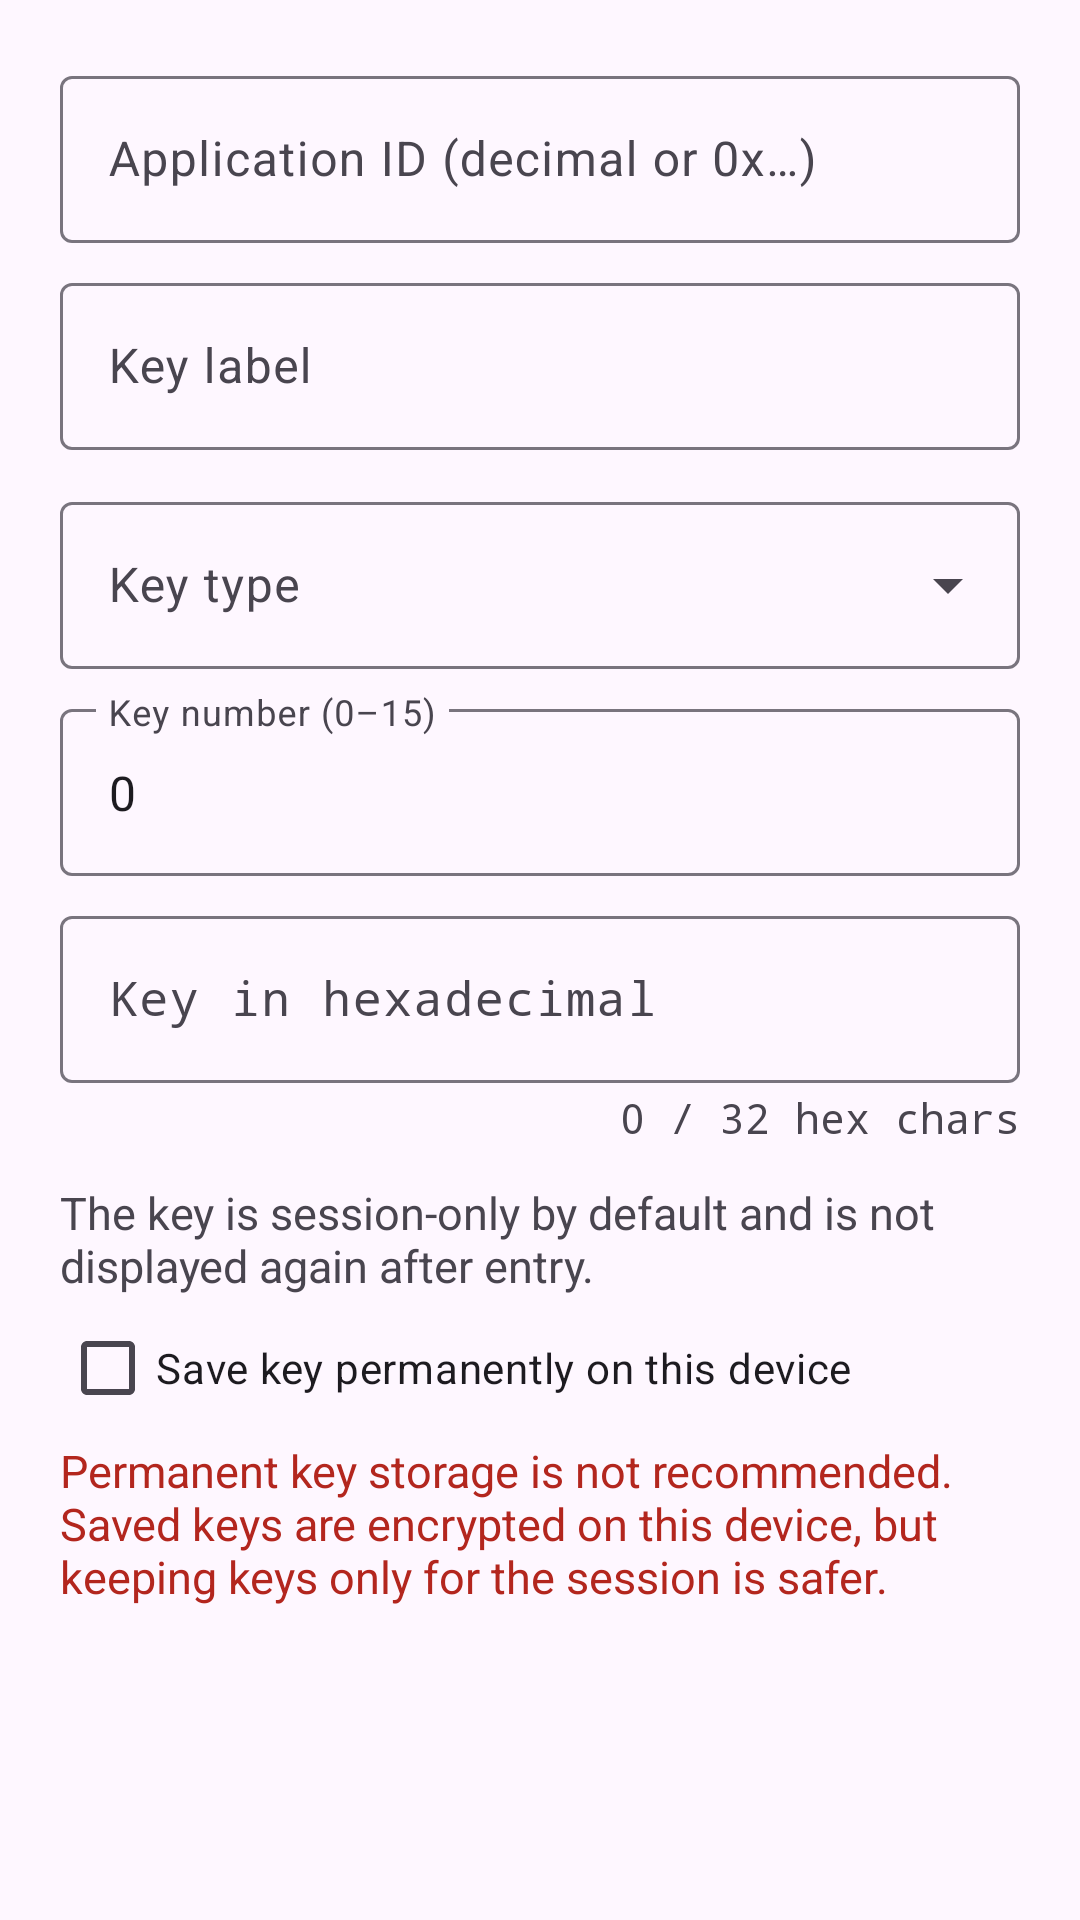

Layout XML and referenced resources for this Android screen:
<!-- AndroidManifest.xml: application theme Theme.App -->
<!-- res/layout/dialog_desfire_quick_check_key.xml -->
<?xml version="1.0" encoding="utf-8"?>
<LinearLayout xmlns:android="http://schemas.android.com/apk/res/android"
    android:layout_width="match_parent"
    android:layout_height="wrap_content"
    android:orientation="vertical"
    android:padding="20dp">

    <com.google.android.material.textfield.TextInputLayout
        android:id="@+id/til_aid"
        style="@style/Widget.Material3.TextInputLayout.OutlinedBox"
        android:layout_width="match_parent"
        android:layout_height="wrap_content"
        android:hint="@string/hint_aid">
        <com.google.android.material.textfield.TextInputEditText
            android:id="@+id/aid"
            android:layout_width="match_parent"
            android:layout_height="wrap_content"
            android:inputType="text" />
    </com.google.android.material.textfield.TextInputLayout>

    <com.google.android.material.textfield.TextInputLayout
        android:id="@+id/til_label"
        style="@style/Widget.Material3.TextInputLayout.OutlinedBox"
        android:layout_width="match_parent"
        android:layout_height="wrap_content"
        android:layout_marginTop="@dimen/spacing_s"
        android:hint="@string/hint_key_label">
        <com.google.android.material.textfield.TextInputEditText
            android:id="@+id/label"
            android:layout_width="match_parent"
            android:layout_height="wrap_content"
            android:inputType="text" />
    </com.google.android.material.textfield.TextInputLayout>

    <com.google.android.material.textfield.TextInputLayout
        android:id="@+id/til_key_type"
        style="@style/Widget.Material3.TextInputLayout.OutlinedBox.ExposedDropdownMenu"
        android:layout_width="match_parent"
        android:layout_height="wrap_content"
        android:layout_marginTop="@dimen/spacing_m"
        android:hint="@string/hint_key_type">
        <com.google.android.material.textfield.MaterialAutoCompleteTextView
            android:id="@+id/keyType"
            android:layout_width="match_parent"
            android:layout_height="wrap_content"
            android:inputType="none" />
    </com.google.android.material.textfield.TextInputLayout>

    <com.google.android.material.textfield.TextInputLayout
        android:id="@+id/til_key_number"
        style="@style/Widget.Material3.TextInputLayout.OutlinedBox"
        android:layout_width="match_parent"
        android:layout_height="wrap_content"
        android:layout_marginTop="@dimen/spacing_s"
        android:hint="@string/hint_key_number">
        <com.google.android.material.textfield.TextInputEditText
            android:id="@+id/keyNumber"
            android:layout_width="match_parent"
            android:layout_height="wrap_content"
            android:inputType="number"
            android:text="0" />
    </com.google.android.material.textfield.TextInputLayout>

    <com.google.android.material.textfield.TextInputLayout
        android:id="@+id/til_key_hex"
        style="@style/Widget.Material3.TextInputLayout.OutlinedBox"
        android:layout_width="match_parent"
        android:layout_height="wrap_content"
        android:layout_marginTop="@dimen/spacing_s"
        android:hint="@string/hint_key_hex">
        <com.google.android.material.textfield.TextInputEditText
            android:id="@+id/keyHex"
            android:layout_width="match_parent"
            android:layout_height="wrap_content"
            android:fontFamily="monospace"
            android:inputType="textVisiblePassword"
            android:saveEnabled="false"
            android:maxLines="2" />
    </com.google.android.material.textfield.TextInputLayout>

    <TextView
        android:id="@+id/hexCounter"
        android:layout_width="match_parent"
        android:layout_height="wrap_content"
        android:layout_marginTop="2dp"
        android:textAlignment="textEnd"
        android:textSize="@dimen/text_size_label"
        android:fontFamily="monospace"
        android:text="0 / 32 hex chars" />

    <TextView
        android:layout_width="match_parent"
        android:layout_height="wrap_content"
        android:layout_marginTop="@dimen/spacing_m"
        android:text="@string/key_session_only_note"
        android:textSize="@dimen/text_size_body" />

    <com.google.android.material.checkbox.MaterialCheckBox
        android:id="@+id/savePermanently"
        android:layout_width="match_parent"
        android:layout_height="wrap_content"
        android:text="@string/save_key_permanently"
        android:checked="false" />

    <TextView
        android:layout_width="match_parent"
        android:layout_height="wrap_content"
        android:text="@string/key_permanent_warning"
        android:textSize="@dimen/text_size_body"
        android:textColor="?attr/colorError" />

</LinearLayout>
<!-- resources referenced by this layout -->
<resources>
  <dimen name="spacing_m">12dp</dimen>
  <dimen name="spacing_s">8dp</dimen>
  <dimen name="text_size_body">15sp</dimen>
  <dimen name="text_size_label">14sp</dimen>
  <string name="hint_aid">Application ID (decimal or 0x…)</string>
  <string name="hint_key_hex">Key in hexadecimal</string>
  <string name="hint_key_label">Key label</string>
  <string name="hint_key_number">Key number (0–15)</string>
  <string name="hint_key_type">Key type</string>
  <string name="key_permanent_warning">Permanent key storage is not recommended. Saved keys are encrypted on this device, but keeping keys only for the session is safer.</string>
  <string name="key_session_only_note">The key is session-only by default and is not displayed again after entry.</string>
  <string name="save_key_permanently">Save key permanently on this device</string>
  <style name="Theme.App" parent="Theme.Material3.DayNight.NoActionBar">
          <item name="android:windowActionModeOverlay">true</item>
          <item name="colorPrimary">@color/brand_blue</item>
          <item name="colorOnPrimary">@color/brand_blue_on_primary</item>
          <item name="colorPrimaryContainer">@color/brand_blue_container</item>
          <item name="colorOnPrimaryContainer">@color/brand_blue_on_container</item>
          <item name="colorSecondary">@color/brand_blue_secondary</item>
          <item name="colorOnSecondary">@android:color/white</item>
          <item name="colorSecondaryContainer">@color/brand_blue_secondary_container</item>
          <item name="colorOnSecondaryContainer">@color/brand_blue_on_container</item>
      </style>
  <color name="brand_blue">#1B8ADB</color>
  <color name="brand_blue_on_primary">#FFFFFF</color>
  <color name="brand_blue_container">#D0E4FF</color>
  <color name="brand_blue_on_container">#001D35</color>
  <color name="brand_blue_secondary">#516577</color>
  <color name="brand_blue_secondary_container">#D4E8F7</color>
</resources>
